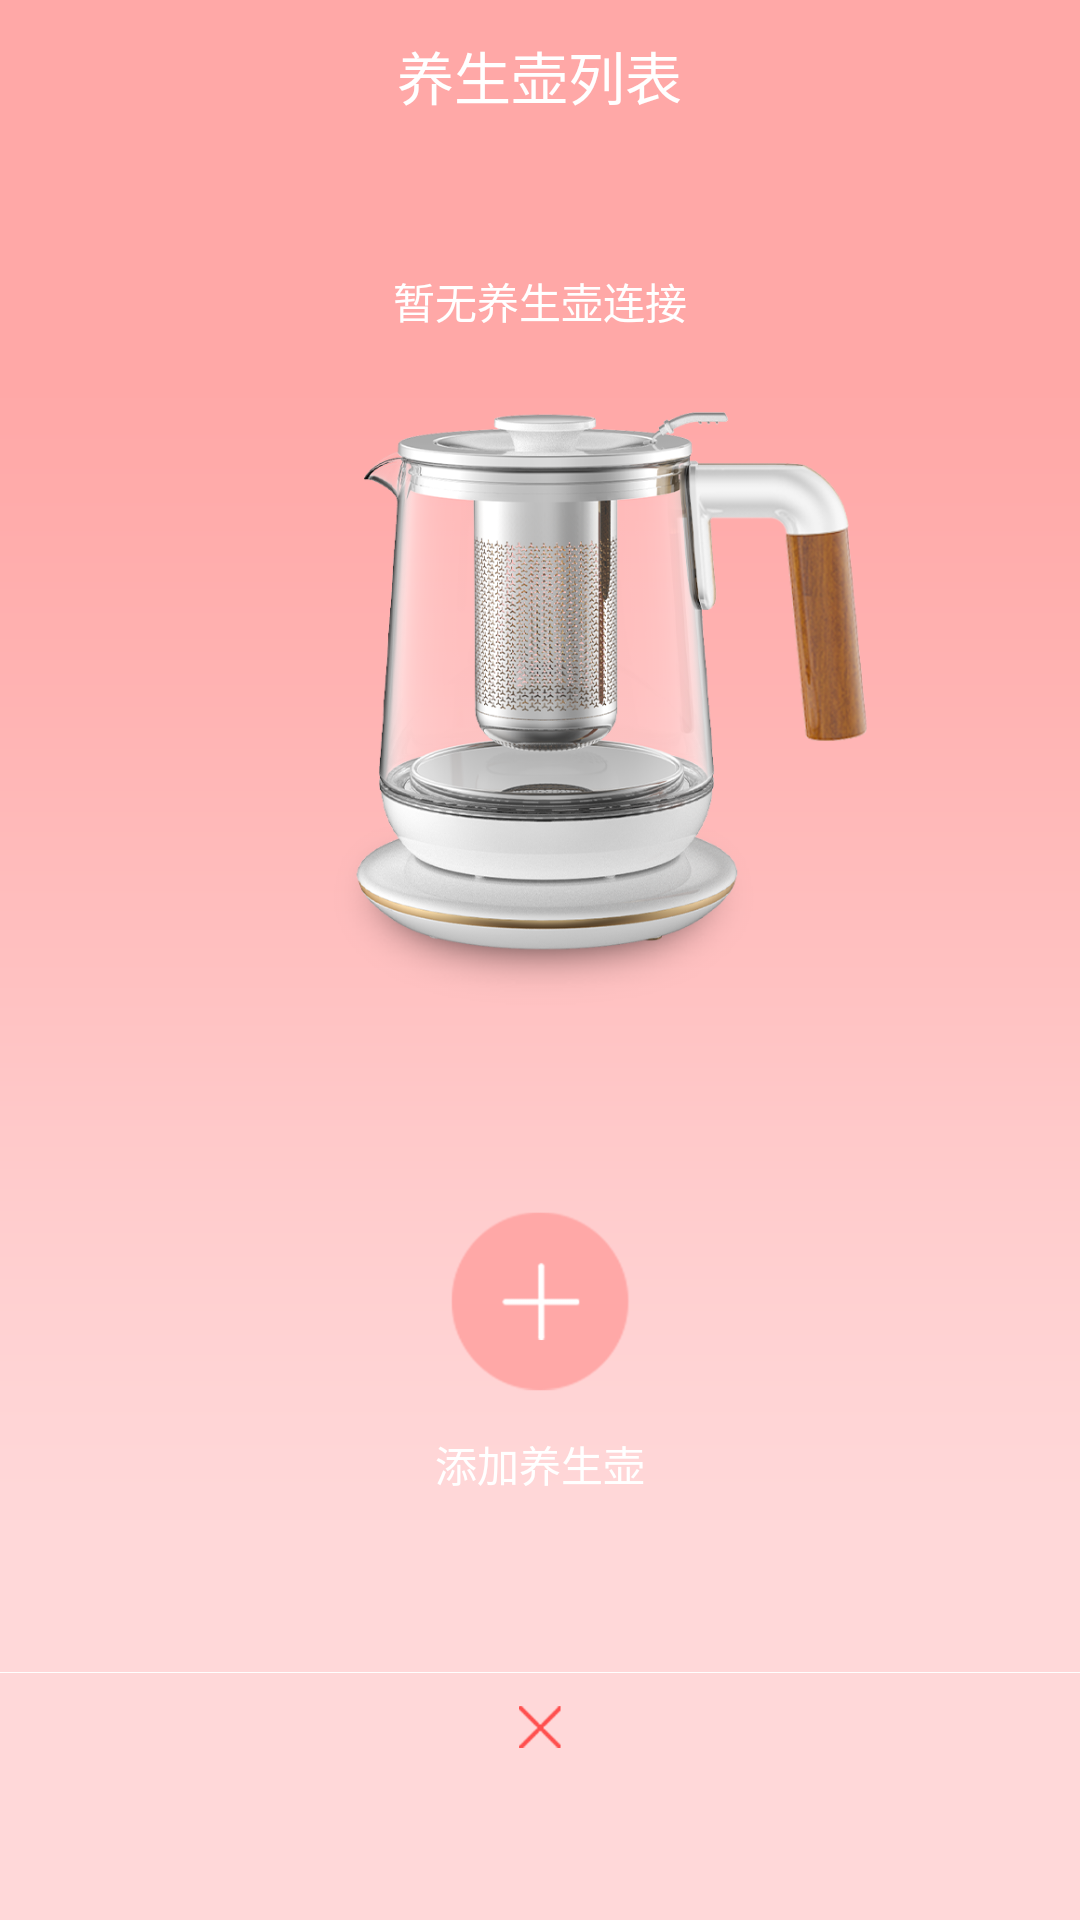

Produce the Android XML layout that renders to this screen, including the resource entries it uses.
<!-- AndroidManifest.xml: application theme AppTheme -->
<!-- res/layout/acivity_yangshenghuolibiao.xml -->
<?xml version="1.0" encoding="utf-8"?>
<FrameLayout
    xmlns:android="http://schemas.android.com/apk/res/android"
    android:layout_width="match_parent"
    android:layout_height="match_parent">
    <ImageView
        android:scaleType="fitXY"
        android:src="@drawable/yangsghenghuliebiao_t"
        android:layout_width="match_parent"
        android:layout_height="match_parent" />
    <RelativeLayout
        android:layout_width="match_parent"
        android:layout_height="50dp">

        <TextView
            android:textColor="@color/white"
            android:textSize="19sp"
            android:gravity="center"
            android:text="@string/wodeqianbaos"
            android:layout_centerHorizontal="true"
            android:layout_width="wrap_content"
            android:layout_height="match_parent" />
    </RelativeLayout>

    <LinearLayout
        android:orientation="vertical"
        android:gravity="center"
        android:layout_marginTop="90dp"
        android:layout_width="match_parent"
        android:layout_height="wrap_content">
        <TextView
            android:textSize="14sp"
            android:textColor="@color/white"
            android:text="@string/zanwuyangshenghulianjie"
            android:layout_width="wrap_content"
            android:layout_height="wrap_content" />

        <ImageView
            android:id="@+id/img_onclick"
            android:layout_marginLeft="20dp"
            android:background="@drawable/shuihuliebiao_t"
            android:layout_marginTop="24dp"
            android:layout_width="183dp"
            android:layout_height="203dp" />

        <com.youth.banner.Banner
            android:visibility="gone"
            xmlns:app="http://schemas.android.com/apk/res-auto"
            android:id="@+id/banner"
            android:layout_marginTop="24dp"
            android:layout_width="match_parent"
            android:layout_height="205dp">
        </com.youth.banner.Banner>
        <ImageView
            android:id="@+id/img_addKetrt"
            android:src="@drawable/tianjiajian_t"
            android:layout_marginTop="65dp"
            android:layout_width="62dp"
            android:layout_height="62dp" />
        <TextView
            android:layout_marginTop="13dp"
            android:textColor="@color/white"
            android:text="@string/tianjianyangshenghu"
            android:layout_width="wrap_content"
            android:layout_height="wrap_content" />
        <View
            android:layout_marginTop="59dp"
            android:background="@color/white"
            android:layout_width="match_parent"
            android:layout_height="0.03dp"/>
        <ImageView
            android:id="@+id/img_close"
            android:layout_marginTop="8dp"
            android:src="@drawable/chahao_t"
            android:layout_width="20dp"
            android:layout_height="20dp" />
    </LinearLayout>
    

</FrameLayout>
<!-- resources referenced by this layout -->
<resources>
  <color name="white">#ffffff</color>
  <!-- drawable chahao_t: png bitmap (drawable-xxhdpi, 2402 bytes) -->
  <!-- drawable shuihuliebiao_t: png bitmap (drawable-xxhdpi, 335343 bytes) -->
  <!-- drawable tianjiajian_t: png bitmap (drawable-xxhdpi, 6621 bytes) -->
  <!-- drawable yangsghenghuliebiao_t: png bitmap (drawable-xxhdpi, 10015 bytes) -->
  <string name="tianjianyangshenghu">添加养生壶</string>
  <string name="wodeqianbaos">养生壶列表</string>
  <string name="zanwuyangshenghulianjie">暂无养生壶连接</string>
  <style name="AppTheme" parent="Theme.AppCompat.Light.NoActionBar">
          
          <item name="colorPrimary">@color/tianlan</item>
          <item name="colorPrimaryDark">@color/tianlan</item>
          <item name="colorAccent">@color/top_red</item>
      </style>
  <color name="tianlan">#87CEEB</color>
  <color name="top_red">#F10000</color>
</resources>
